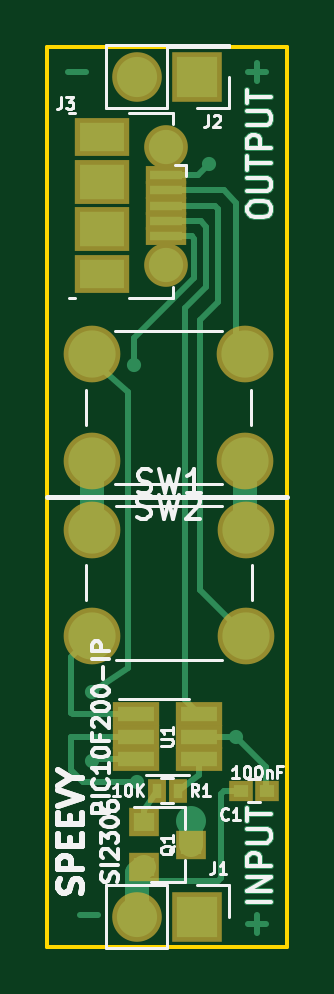
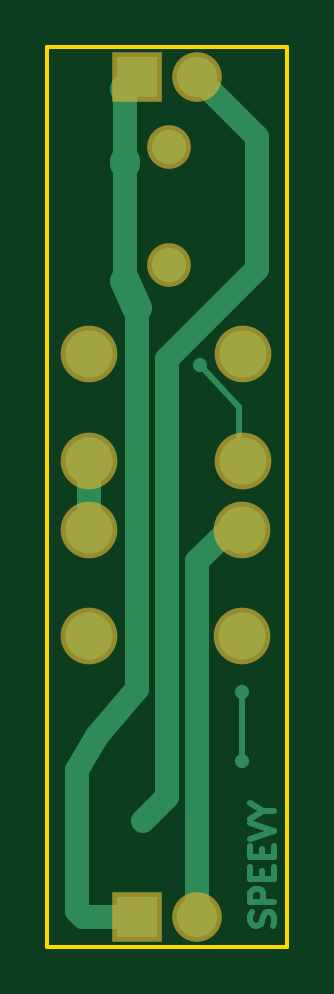
Circuit board: 7 layer files. Board 10.2 x 38.1 mm.
- bottom_copper: led_smd-B.Cu.gbr (4168 bytes)
- bottom_mask: led_smd-B.Mask.gbr (781 bytes)
- bottom_silk: led_smd-B.SilkS.gbr (277 bytes)
- outline: led_smd-Edge.Cuts.gbr (515 bytes)
- top_copper: led_smd-F.Cu.gbr (7813 bytes)
- top_mask: led_smd-F.Mask.gbr (1611 bytes)
- top_silk: led_smd-F.SilkS.gbr (21303 bytes)

=== bottom_copper: led_smd-B.Cu.gbr ===
G04 #@! TF.FileFunction,Copper,L2,Bot,Signal*
%FSLAX46Y46*%
G04 Gerber Fmt 4.6, Leading zero omitted, Abs format (unit mm)*
G04 Created by KiCad (PCBNEW 4.0.7) date 04/03/18 23:59:39*
%MOMM*%
%LPD*%
G01*
G04 APERTURE LIST*
%ADD10C,0.100000*%
%ADD11C,0.250000*%
%ADD12C,1.450000*%
%ADD13R,1.700000X1.700000*%
%ADD14O,1.700000X1.700000*%
%ADD15C,2.000000*%
%ADD16C,0.600000*%
%ADD17C,1.000000*%
%ADD18C,1.270000*%
G04 APERTURE END LIST*
D10*
D11*
X128881238Y-103258619D02*
X128833619Y-103115762D01*
X128833619Y-102877666D01*
X128881238Y-102782428D01*
X128928857Y-102734809D01*
X129024095Y-102687190D01*
X129119333Y-102687190D01*
X129214571Y-102734809D01*
X129262190Y-102782428D01*
X129309810Y-102877666D01*
X129357429Y-103068143D01*
X129405048Y-103163381D01*
X129452667Y-103211000D01*
X129547905Y-103258619D01*
X129643143Y-103258619D01*
X129738381Y-103211000D01*
X129786000Y-103163381D01*
X129833619Y-103068143D01*
X129833619Y-102830047D01*
X129786000Y-102687190D01*
X128833619Y-102258619D02*
X129833619Y-102258619D01*
X129833619Y-101877666D01*
X129786000Y-101782428D01*
X129738381Y-101734809D01*
X129643143Y-101687190D01*
X129500286Y-101687190D01*
X129405048Y-101734809D01*
X129357429Y-101782428D01*
X129309810Y-101877666D01*
X129309810Y-102258619D01*
X129357429Y-101258619D02*
X129357429Y-100925285D01*
X128833619Y-100782428D02*
X128833619Y-101258619D01*
X129833619Y-101258619D01*
X129833619Y-100782428D01*
X129357429Y-100353857D02*
X129357429Y-100020523D01*
X128833619Y-99877666D02*
X128833619Y-100353857D01*
X129833619Y-100353857D01*
X129833619Y-99877666D01*
X129833619Y-99591952D02*
X128833619Y-99258619D01*
X129833619Y-98925285D01*
X129309810Y-98401476D02*
X128833619Y-98401476D01*
X129833619Y-98734809D02*
X129309810Y-98401476D01*
X129833619Y-98068142D01*
D12*
X133287000Y-70271000D03*
X133287000Y-75271000D03*
D13*
X134620000Y-102870000D03*
D14*
X132080000Y-102870000D03*
D13*
X134620000Y-67310000D03*
D14*
X132080000Y-67310000D03*
D15*
X130175000Y-90987000D03*
X130175000Y-86487000D03*
X136675000Y-90987000D03*
X136675000Y-86487000D03*
X136652000Y-79066000D03*
X136652000Y-83566000D03*
X130152000Y-79066000D03*
X130152000Y-83566000D03*
D16*
X136271000Y-95250000D03*
X135128000Y-70993000D03*
X131953000Y-79502000D03*
X132080000Y-97155000D03*
X134366000Y-98806000D03*
X130175000Y-93345000D03*
X130175000Y-96266000D03*
D11*
X136297818Y-95223182D02*
X136316256Y-95223182D01*
X136271000Y-95250000D02*
X136297818Y-95223182D01*
D17*
X137160000Y-102616000D02*
X137160000Y-96647000D01*
X134620000Y-102870000D02*
X136906000Y-102870000D01*
X137160000Y-96647000D02*
X136316256Y-95223182D01*
X136316256Y-95223182D02*
X134620000Y-93218000D01*
X134620000Y-93218000D02*
X134620000Y-77089000D01*
D18*
X134620000Y-77089000D02*
X135128000Y-75946000D01*
D17*
X135128000Y-75946000D02*
X135128000Y-70993000D01*
D18*
X135128000Y-70993000D02*
X135128000Y-70866000D01*
D17*
X135128000Y-70866000D02*
X135128000Y-69977000D01*
X135128000Y-69977000D02*
X135128000Y-67818000D01*
X136906000Y-102870000D02*
X137160000Y-102616000D01*
D18*
X135128000Y-67818000D02*
X134620000Y-67310000D01*
D17*
X136675000Y-86487000D02*
X136675000Y-83589000D01*
X136675000Y-83589000D02*
X136652000Y-83566000D01*
X130175000Y-83589000D02*
X130152000Y-83566000D01*
X130175000Y-86487000D02*
X130752998Y-86487000D01*
X130752998Y-86487000D02*
X132080000Y-87814002D01*
X132080000Y-87814002D02*
X132080000Y-87884000D01*
D11*
X130302000Y-81280000D02*
X130302000Y-83566000D01*
X131953000Y-79502000D02*
X130302000Y-81280000D01*
X132588000Y-102997000D02*
X132334000Y-102997000D01*
D17*
X132334000Y-102997000D02*
X132080000Y-102235000D01*
X132080000Y-102235000D02*
X132080000Y-97155000D01*
X132080000Y-97155000D02*
X132080000Y-87884000D01*
X134366000Y-98806000D02*
X133350000Y-97790000D01*
X129540000Y-69850000D02*
X132080000Y-67310000D01*
X129540000Y-75438000D02*
X129540000Y-69850000D01*
X133350000Y-79248000D02*
X129540000Y-75438000D01*
X133350000Y-97790000D02*
X133350000Y-79248000D01*
D11*
X130175000Y-96266000D02*
X130175000Y-93345000D01*
M02*

=== bottom_mask: led_smd-B.Mask.gbr ===
G04 #@! TF.FileFunction,Soldermask,Bot*
%FSLAX46Y46*%
G04 Gerber Fmt 4.6, Leading zero omitted, Abs format (unit mm)*
G04 Created by KiCad (PCBNEW 4.0.7) date 04/03/18 23:59:40*
%MOMM*%
%LPD*%
G01*
G04 APERTURE LIST*
%ADD10C,0.100000*%
%ADD11C,1.850000*%
%ADD12R,2.100000X2.100000*%
%ADD13O,2.100000X2.100000*%
%ADD14C,2.400000*%
G04 APERTURE END LIST*
D10*
D11*
X133287000Y-70271000D03*
X133287000Y-75271000D03*
D12*
X134620000Y-102870000D03*
D13*
X132080000Y-102870000D03*
D12*
X134620000Y-67310000D03*
D13*
X132080000Y-67310000D03*
D14*
X130175000Y-90987000D03*
X130175000Y-86487000D03*
X136675000Y-90987000D03*
X136675000Y-86487000D03*
X136652000Y-79066000D03*
X136652000Y-83566000D03*
X130152000Y-79066000D03*
X130152000Y-83566000D03*
M02*

=== bottom_silk: led_smd-B.SilkS.gbr ===
G04 #@! TF.FileFunction,Legend,Bot*
%FSLAX46Y46*%
G04 Gerber Fmt 4.6, Leading zero omitted, Abs format (unit mm)*
G04 Created by KiCad (PCBNEW 4.0.7) date 04/03/18 23:59:40*
%MOMM*%
%LPD*%
G01*
G04 APERTURE LIST*
%ADD10C,0.100000*%
G04 APERTURE END LIST*
D10*
M02*

=== outline: led_smd-Edge.Cuts.gbr ===
G04 #@! TF.FileFunction,Profile,NP*
%FSLAX46Y46*%
G04 Gerber Fmt 4.6, Leading zero omitted, Abs format (unit mm)*
G04 Created by KiCad (PCBNEW 4.0.7) date 04/03/18 23:59:40*
%MOMM*%
%LPD*%
G01*
G04 APERTURE LIST*
%ADD10C,0.100000*%
%ADD11C,0.150000*%
G04 APERTURE END LIST*
D10*
D11*
X138430000Y-66040000D02*
X128270000Y-66040000D01*
X138430000Y-104140000D02*
X138430000Y-66040000D01*
X128270000Y-104140000D02*
X138430000Y-104140000D01*
X128270000Y-66040000D02*
X128270000Y-104140000D01*
M02*

=== top_copper: led_smd-F.Cu.gbr (7813 bytes, source omitted) ===
=== top_mask: led_smd-F.Mask.gbr ===
G04 #@! TF.FileFunction,Soldermask,Top*
%FSLAX46Y46*%
G04 Gerber Fmt 4.6, Leading zero omitted, Abs format (unit mm)*
G04 Created by KiCad (PCBNEW 4.0.7) date 04/03/18 23:59:40*
%MOMM*%
%LPD*%
G01*
G04 APERTURE LIST*
%ADD10C,0.100000*%
%ADD11R,2.300000X1.900000*%
%ADD12C,1.850000*%
%ADD13R,1.750000X0.800000*%
%ADD14R,2.300000X1.600000*%
%ADD15R,2.100000X2.100000*%
%ADD16O,2.100000X2.100000*%
%ADD17R,1.300000X1.200000*%
%ADD18R,1.960000X1.050000*%
%ADD19R,1.000000X0.900000*%
%ADD20R,0.800000X1.000000*%
%ADD21C,2.400000*%
G04 APERTURE END LIST*
D10*
D11*
X130587000Y-73771000D03*
D12*
X133287000Y-70271000D03*
D13*
X133287000Y-72121000D03*
X133287000Y-71471000D03*
X133287000Y-74071000D03*
X133287000Y-73421000D03*
X133287000Y-72771000D03*
D12*
X133287000Y-75271000D03*
D11*
X130587000Y-71771000D03*
D14*
X130587000Y-75671000D03*
X130587000Y-69871000D03*
D15*
X134620000Y-102870000D03*
D16*
X132080000Y-102870000D03*
D15*
X134620000Y-67310000D03*
D16*
X132080000Y-67310000D03*
D17*
X132350000Y-98872000D03*
X132350000Y-100772000D03*
X134350000Y-99822000D03*
D18*
X132000000Y-94300000D03*
X132000000Y-95250000D03*
X132000000Y-96200000D03*
X134700000Y-96200000D03*
X134700000Y-94300000D03*
X134700000Y-95250000D03*
D19*
X137583000Y-97536000D03*
X136483000Y-97536000D03*
D20*
X132900000Y-97536000D03*
X133800000Y-97536000D03*
D21*
X130175000Y-90987000D03*
X130175000Y-86487000D03*
X136675000Y-90987000D03*
X136675000Y-86487000D03*
X136652000Y-79066000D03*
X136652000Y-83566000D03*
X130152000Y-79066000D03*
X130152000Y-83566000D03*
M02*

=== top_silk: led_smd-F.SilkS.gbr (21303 bytes, source omitted) ===
